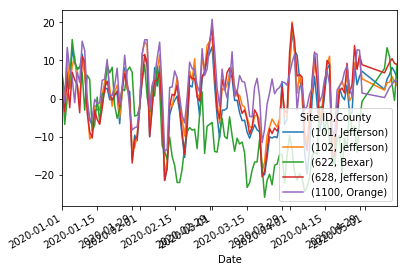

The table this chart was drawn from, first rows:
, Date, Site ID, County, value
0, 2020-01-01, Alabama-Coushatta, Polk, -0.004623
1, 2020-01-01, Ascarate Park SE, El Paso, 0.005968
2, 2020-01-01, Austin Audubon Society, Travis, 0.004961
3, 2020-01-01, Austin Northwest, Travis, 0.006509
4, 2020-01-01, Baytown Garth, Harris, 0.004945
5, 2020-01-01, Beaumont Downtown, Jefferson, 0.009888
6, 2020-01-01, Big Bend NP - K-Bar Ranch Road, Brewster, 0.004087
7, 2020-01-01, Calaveras Lake, Bexar, 0.002278
8, 2020-01-01, Channelview, Harris, 0.004763
9, 2020-01-01, Cleburne Airport, Johnson, 0.01027
10, 2020-01-01, Clinton, Harris, 0.006777
11, 2020-01-01, Conroe Relocated, Montgomery, 0.003394
12, 2020-01-01, Corpus Christi Tuloso, Nueces, -0.003045
13, 2020-01-01, Corpus Christi West, Nueces, 0.002117
14, 2020-01-01, Corsicana Airport, Navarro, 0.005865
15, 2020-01-01, Dallas Hinton, Dallas, 0.008295
16, 2020-01-01, Dallas North #2, Dallas, 0.008481
17, 2020-01-01, Dallas Redbird Airport Executive, Dallas, 0.01397
18, 2020-01-01, Denton Airport South, Denton, 0.009406
19, 2020-01-01, Eagle Mountain Lake, Tarrant, 0.01219
20, 2020-01-01, El Paso Chamizal, El Paso, 0.01003
21, 2020-01-01, El Paso UTEP, El Paso, 0.005162
22, 2020-01-01, Fort Worth Northwest, Tarrant, 0.0105
23, 2020-01-01, Frisco, Collin, 0.004774
24, 2020-01-01, Galveston 99th Street, Galveston, 0.01406
25, 2020-01-01, Granbury, Hood, 0.01203
26, 2020-01-01, Grapevine Fairway, Tarrant, 0.007575
27, 2020-01-01, Greenville, Hunt, 0.00707
28, 2020-01-01, Hamshire, Jefferson, 0.00848
29, 2020-01-01, Harlingen Teege, Cameron, -0.003403
30, 2020-01-01, Houston Aldine, Harris, 0.0006712
31, 2020-01-01, Houston Bayland Park, Harris, 0.00619
32, 2020-01-01, Houston Croquet, Harris, 0.003005
33, 2020-01-01, Houston Deer Park #2, Harris, 0.01222
34, 2020-01-01, Houston East, Harris, 0.005162
35, 2020-01-01, Houston Monroe, Harris, 0.008957
36, 2020-01-01, Houston North Wayside, Harris, 0.0002141
37, 2020-01-01, Houston Westhollow, Harris, 0.001077
38, 2020-01-01, Italy, Ellis, 0.003053
39, 2020-01-01, Ivanhoe, El Paso, 0.008116
40, 2020-01-01, Karnack, Harrison, 0.006015
41, 2020-01-01, Kaufman, Kaufman, 0.006009
42, 2020-01-01, Keller, Tarrant, 0.007395
43, 2020-01-01, Killeen Skylark Field, Bell, 0.007119
44, 2020-01-01, Lake Jackson, Brazoria, 0.00987
45, 2020-01-01, Lang, Harris, 0.000417
46, 2020-01-01, Longview, Gregg, 0.006677
47, 2020-01-01, Lynchburg Ferry, Harris, 0.009303
48, 2020-01-01, Manvel Croix Park, Brazoria, 0.006047
49, 2020-01-01, Midlothian OFW, Ellis, 0.009225
50, 2020-01-01, Mission, Hidalgo, -0.001766
51, 2020-01-01, Nederland High School, Jefferson, 0.008072
52, 2020-01-01, Northwest Harris County, Harris, -0.001661
53, 2020-01-01, Palo Duro, Randall, 0.00327
54, 2020-01-01, Park Place, Harris, 0.007665
55, 2020-01-01, Parker County, Parker, 0.01093
56, 2020-01-01, Pilot Point, Denton, 0.006415
57, 2020-01-01, Port Arthur West, Jefferson, 0.008293
58, 2020-01-01, Rockwall Heath, Rockwall, 0.007228
59, 2020-01-01, SETRPC  40  Sabine Pass, Jefferson, 0.01026
... 13,686 more rows
